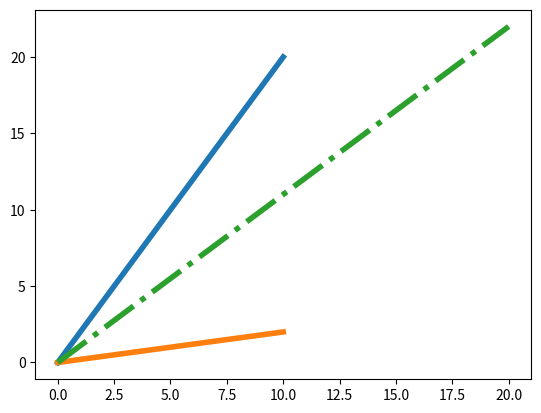

Generate this figure with matplotlib:
# def summator(*v):

#     x = 0

#     y = 0

#     for k, vy in v:

#         x += k

#         y += vy

#     return x, y

#

#

# v1 = (10, 20)

# v2 = (10, 2)

# v = v1 + v2

# print(v)

# print(type(v))

# v = summator(v1, v2)


# print(v)

import matplotlib.pyplot as plt


class Vector:

    def __init__(self, x, y):
        self.x = x

        self.y = y


class Vector:

    def __init__(self, x, y):
        self.x = x

        self.y = y

        self.cnt = 0

    def __add__(self, other):
        x = self.x + other.x

        y = self.y + other.y

        return Vector(x, y)

    def display_add(self, other):
        res = self + other

        v1x = (0, self.x)

        v1y = (0, self.y)

        v2x = (0, other.x)

        v2y = (0, other.y)

        rx = [0, res.x]

        ry = [0, res.y]

        plt.plot(v1x, v1y, v2x, v2y, rx, ry, '-.', lw=4)

        plt.show()

    def __str__(self):
        return f'V({self.x}, {self.y})'


v1 = Vector(10, 20)

v2 = Vector(10, 2)

v3 = Vector(5, 5)

# print(v1.x, v1.y)

print(v1, v2)

v = v1 + v2 + v3

print(v)

v1.display_add(v2)
